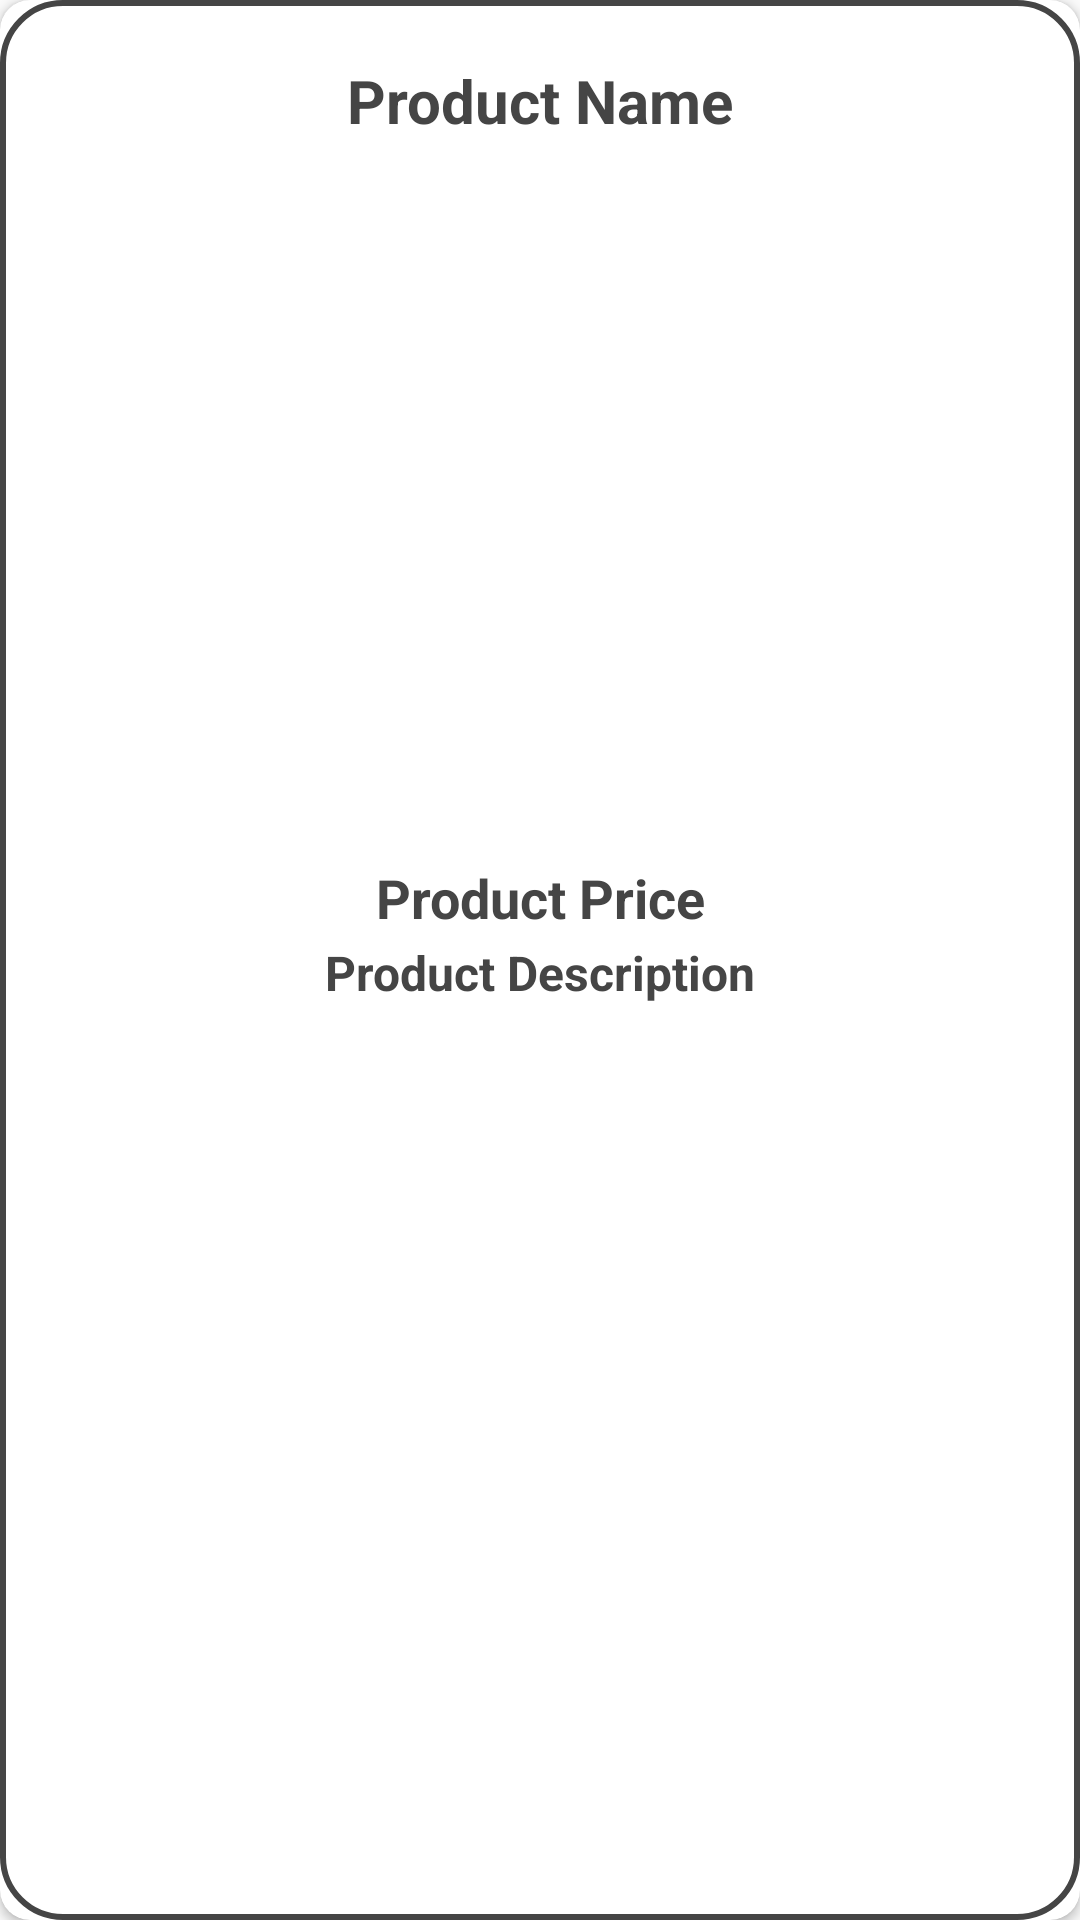

Write the Android layout XML for this screen, with the resource values it uses.
<!-- AndroidManifest.xml: application theme Theme.MyApplication -->
<!-- res/layout/product_items_layout.xml -->
<?xml version="1.0" encoding="utf-8"?>
<androidx.cardview.widget.CardView

    xmlns:android="http://schemas.android.com/apk/res/android"
    android:layout_width="wrap_content"
    android:layout_height="wrap_content"
    xmlns:app="http://schemas.android.com/apk/res-auto"
    android:layout_marginTop="20dp"
    android:layout_marginStart="15dp"
    android:layout_marginEnd="15dp"
    app:cardCornerRadius="10dp"
    android:background="@drawable/register_background">

    <RelativeLayout
        android:layout_width="match_parent"
        android:layout_height="match_parent"
        android:background="@drawable/idk"
        >

        <TextView
            android:id="@+id/product_name"
            android:layout_width="match_parent"
            android:layout_height="wrap_content"
            android:text="Product Name"
            android:layout_marginTop="20dp"
            android:textAlignment="center"
            android:textSize="20dp"
            android:textStyle="bold"
            android:textColor="@color/light_black"
            />

        <ImageView
            android:id="@+id/product_image"
            android:layout_width="match_parent"
            android:layout_height="200dp"
            android:layout_below="@id/product_name"
            android:layout_marginStart="20dp"
            android:layout_marginLeft="20dp"
            android:layout_marginTop="20dp"
            android:layout_marginEnd="20dp"
            android:layout_marginRight="20dp"
            android:layout_marginBottom="20dp"
            android:scaleType="centerCrop"
            />

        <TextView
            android:id="@+id/product_price"
            android:layout_width="match_parent"
            android:layout_height="wrap_content"
            android:layout_below="@id/product_image"
            android:text="Product Price"
            android:textAlignment="center"
            android:textSize="18dp"
            android:textStyle="bold"
            android:textColor="@color/light_black"
            />

        <TextView
            android:id="@+id/product_descript"
            android:layout_width="match_parent"
            android:layout_height="wrap_content"
            android:layout_below="@id/product_price"
            android:text="Product Description"
            android:layout_marginTop="2dp"
            android:layout_marginBottom="20dp"
            android:textAlignment="center"
            android:textSize="16dp"
            android:textStyle="bold"
            android:textColor="@color/light_black"
            />

    </RelativeLayout>

</androidx.cardview.widget.CardView>
<!-- resources referenced by this layout -->
<resources>
  <color name="light_black">#454545</color>
  <!-- drawable idk (drawable) -->
  <?xml version="1.0" encoding="utf-8"?>
  <selector xmlns:android="http://schemas.android.com/apk/res/android">
      <item>
          <shape android:shape="rectangle">
              <solid android:color="@color/white"/>
              <corners android:radius="20dp"/>
              <stroke
                  android:width="2dp"
                  android:color="@color/light_black"/>
          </shape>
      </item>
  
  </selector>
  <!-- drawable register_background: png bitmap (drawable, 238749 bytes) -->
  <style name="Theme.MyApplication" parent="Base.Theme.MyApplication" />
  <color name="white">#FFFFFF</color>
  <style name="Base.Theme.MyApplication" parent="Theme.AppCompat.Light.NoActionBar">
          
          
      </style>
</resources>
